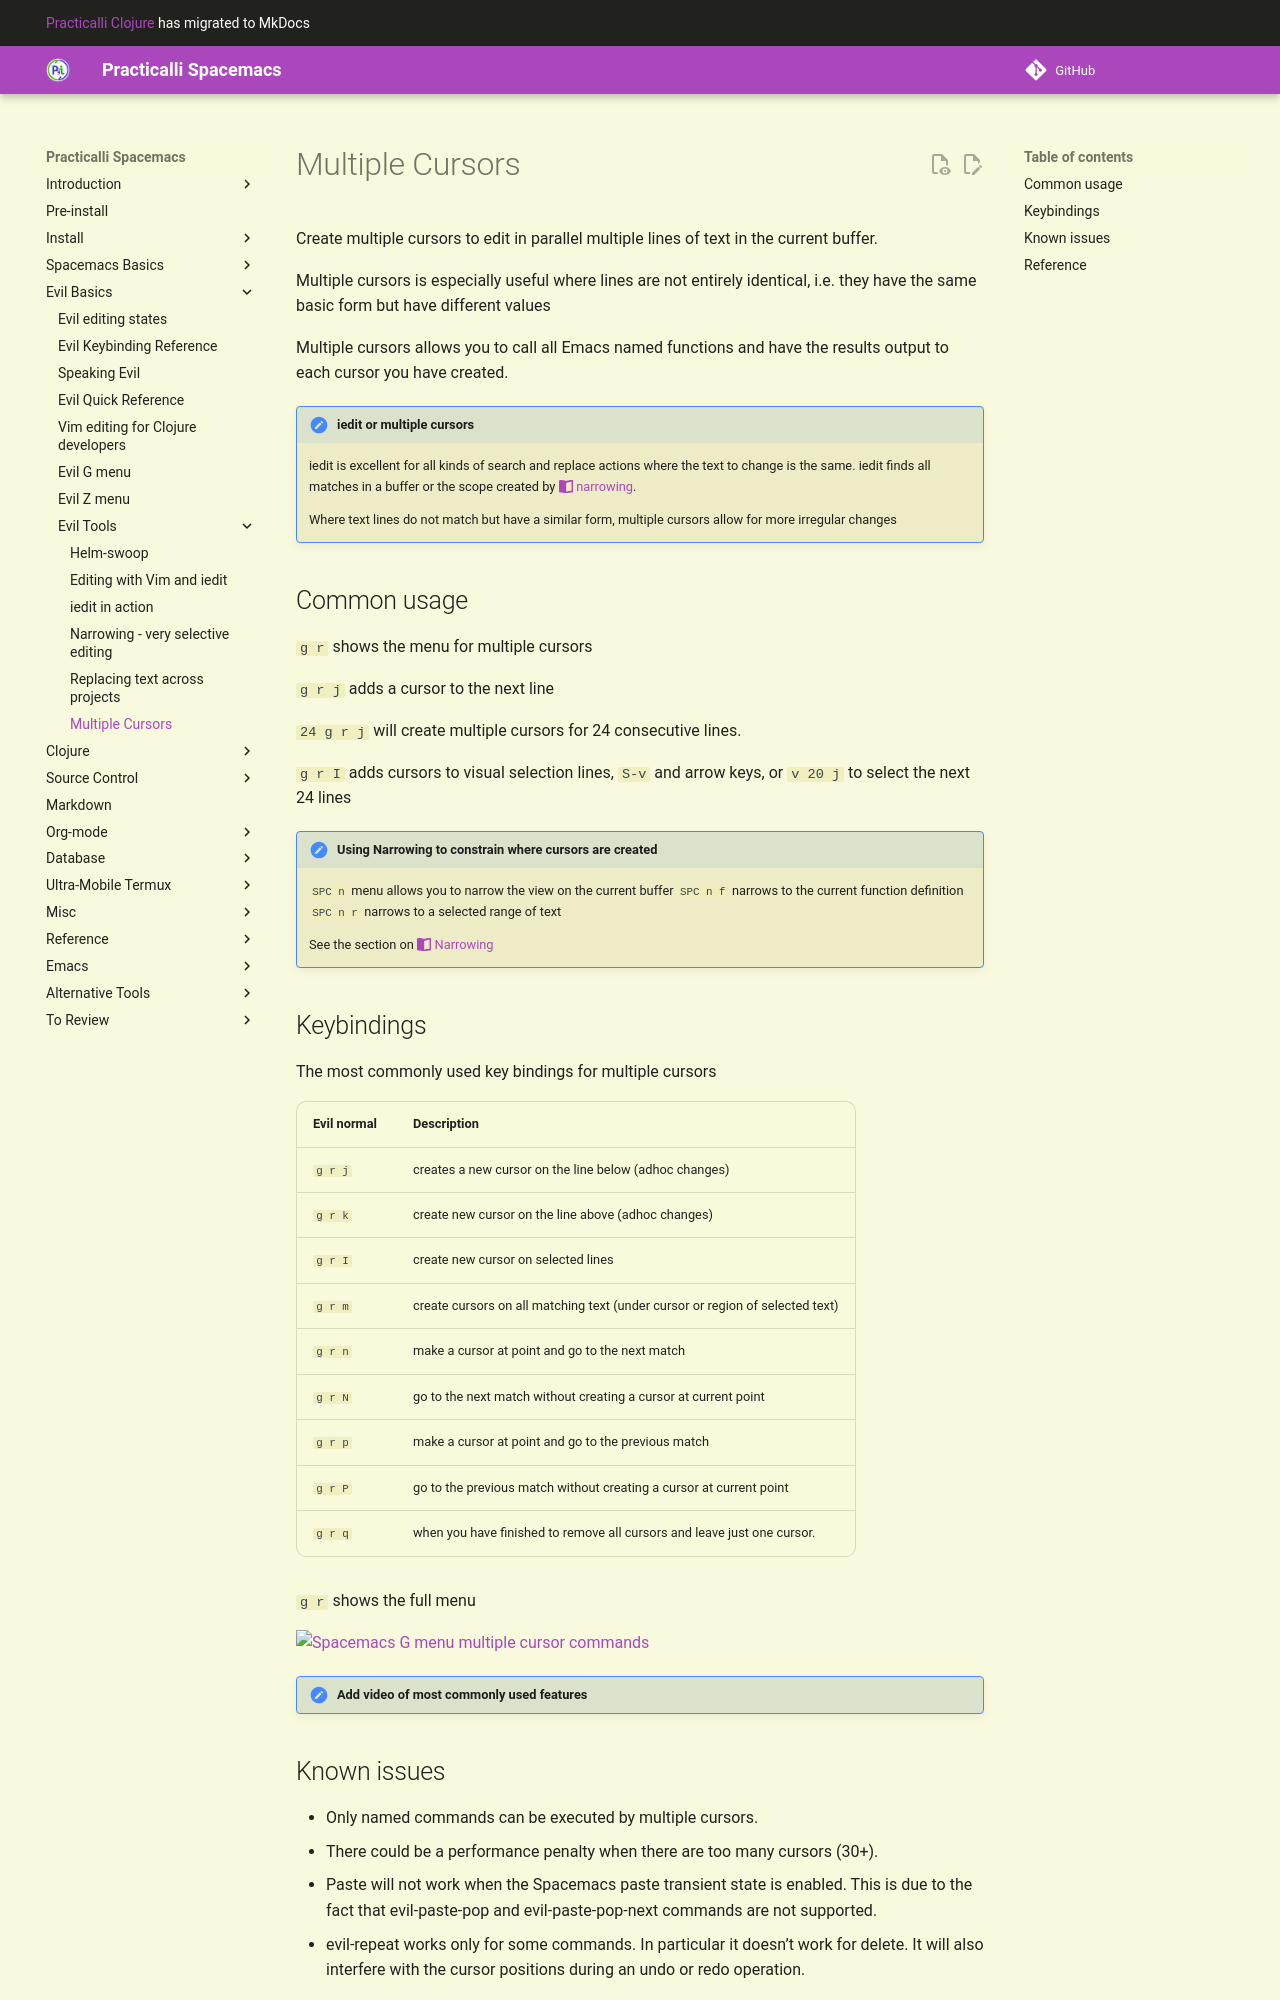

repository: practicalli/spacemacs · page: spacemacs-basics/evil-tools/multiple-cursors/index.html · generator: mkdocs

# Multiple Cursors

Create multiple cursors to edit in parallel multiple lines of text in the current buffer.

Multiple cursors is especially useful where lines are not entirely identical, i.e. they have the same basic form but have different values

Multiple cursors allows you to call all Emacs named functions and have the results output to each cursor you have created.

> #### Hint::iedit or multiple cursors
> iedit is excellent for all kinds of search and replace actions where the text to change is the same.  iedit finds all matches in a buffer or the scope created by [narrowing](narrowing.md).
>
> Where text lines do not match but have a similar form, multiple cursors allow for more irregular changes

## Common usage

`g r` shows the menu for multiple cursors

`g r j` adds a cursor to the next line

`24 g r j` will create multiple cursors for 24 consecutive lines.

`g r I` adds cursors to visual selection lines, `S-v` and arrow keys, or `v 20 j` to select the next 24 lines

> #### Hint::Using Narrowing to constrain where cursors are created
> `SPC n` menu allows you to narrow the view on the current buffer
> `SPC n f` narrows to the current function definition
> `SPC n r` narrows to a selected range of text
>
> See the section on [Spacemacs - Narrowing](narrowing.md)

## Keybindings

The most commonly used key bindings for multiple cursors

| Evil normal | Description                                                                   |
|-------------|-------------------------------------------------------------------------------|
| `g r j`     | creates a new cursor on the line below (adhoc changes)                        |
| `g r k`     | create new cursor on the line above (adhoc changes)                           |
| `g r I`     | create new cursor on selected lines                                           |
| `g r m`     | create cursors on all matching text (under cursor or region of selected text) |
| `g r n`     | make a cursor at point and go to the next match                               |
| `g r N`     | go to the next match without creating a cursor at current point               |
| `g r p`     | make a cursor at point and go to the previous match                           |
| `g r P`     | go to the previous match without creating a cursor at current point           |
| `g r q`     | when you have finished to remove all cursors and leave just one cursor.       |

`g r` shows the full menu

![Spacemacs G menu multiple cursor commands](https://raw.githubusercontent.com/practicalli/graphic-design/live/spacemacs/screenshots/menus/spacemacs-g-menu-multiple-cursors.png)

> #### TODO::Add video of most commonly used features
